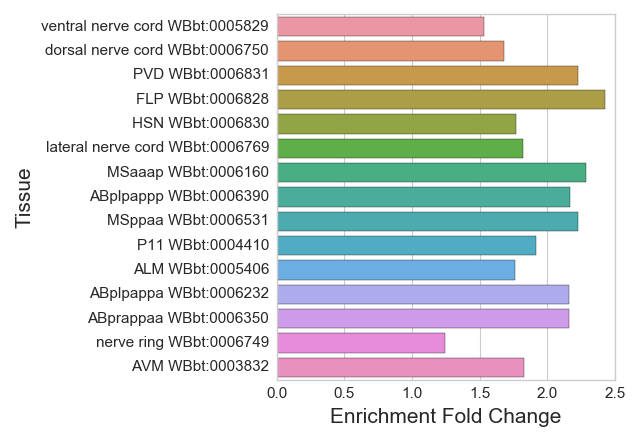

Values plotted in this chart, from the file beside it:
#WBPaper00036375_enriched_in_PVD_OLL_WBb…
Tissue, Expected, Observed, Enrichment Fold Change, Q value
ventral nerve cord WBbt:0005829, 100.7, 154.0, 1.529, 3.4555392303395264e-08
dorsal nerve cord WBbt:0006750, 58.9, 99.0, 1.681, 1.7929493470162695e-07
PVD WBbt:0006831, 13.49, 30.0, 2.224, 5.027549540045777e-05
FLP WBbt:0006828, 7.418, 18.0, 2.426, 0.0007429
HSN WBbt:0006830, 24.28, 43.0, 1.771, 0.0007429
lateral nerve cord WBbt:0006769, 18.66, 34.0, 1.822, 0.00167
MSaaap WBbt:0006160, 7.868, 18.0, 2.288, 0.00167
ABplpappp WBbt:0006390, 8.767, 19.0, 2.167, 0.002307
ALM WBbt:0005406, 19.33, 34.0, 1.759, 0.002714
ABplpappa WBbt:0006232, 8.317, 18.0, 2.164, 0.002714
P11 WBbt:0004410, 13.04, 25.0, 1.917, 0.002714
MSppaa WBbt:0006531, 7.643, 17.0, 2.224, 0.002714
ABprappaa WBbt:0006350, 7.868, 17.0, 2.161, 0.002764
nerve ring WBbt:0006749, 141.8, 176.0, 1.241, 0.002764
AVM WBbt:0003832, 15.29, 28.0, 1.832, 0.002764
PLM WBbt:0005490, 18.66, 32.0, 1.715, 0.003782
MSpppp WBbt:0006409, 7.418, 16.0, 2.157, 0.003782
ABplpaapa WBbt:0006115, 7.418, 16.0, 2.157, 0.003782
ABprapaap WBbt:0006624, 7.418, 16.0, 2.157, 0.003782
Cpapa WBbt:0005962, 10.12, 20.0, 1.977, 0.003782
P10 WBbt:0006779, 8.767, 18.0, 2.053, 0.003782
PVM WBbt:0004086, 12.36, 23.0, 1.86, 0.004117
Cpaap WBbt:0006594, 8.992, 18.0, 2.002, 0.004178
ABarpaapp WBbt:0006620, 7.643, 16.0, 2.093, 0.004178
ABprppaa WBbt:0005984, 8.317, 17.0, 2.044, 0.004178
lumbar ganglion WBbt:0005830, 73.96, 98.0, 1.325, 0.004261
ABprapapp WBbt:0006290, 7.868, 16.0, 2.034, 0.005318
Cpapp WBbt:0005897, 10.57, 20.0, 1.893, 0.005318
ABplppaa WBbt:0006170, 8.542, 17.0, 1.99, 0.005318
ABplppap WBbt:0006028, 8.542, 17.0, 1.99, 0.005318
ABprpappa WBbt:0006088, 8.542, 17.0, 1.99, 0.005318
P12 WBbt:0004409, 10.79, 20.0, 1.854, 0.006324
CAN WBbt:0006827, 16.63, 28.0, 1.683, 0.006324
ABprappap WBbt:0006220, 8.092, 16.0, 1.977, 0.0064
MSpaap WBbt:0005878, 7.418, 15.0, 2.022, 0.0064
P6 WBbt:0006775, 7.418, 15.0, 2.022, 0.0064
ABarpaapa WBbt:0005844, 8.092, 16.0, 1.977, 0.0064
P2 WBbt:0006771, 7.418, 15.0, 2.022, 0.0064
ABpraappp WBbt:0006270, 8.767, 17.0, 1.939, 0.0064
ABpraappa WBbt:0006035, 9.441, 18.0, 1.907, 0.0064
P5.p WBbt:0006893, 15.96, 27.0, 1.692, 0.0064
P7.p WBbt:0006895, 16.18, 27.0, 1.668, 0.006868
P6.p WBbt:0006894, 16.18, 27.0, 1.668, 0.006868
ABprappp WBbt:0006702, 9.666, 18.0, 1.862, 0.007033
Cpaaa WBbt:0006212, 8.992, 17.0, 1.891, 0.007125
P7 WBbt:0006776, 7.643, 15.0, 1.963, 0.00721
P9 WBbt:0006778, 7.643, 15.0, 1.963, 0.00721
ABplppppa WBbt:0006352, 7.643, 15.0, 1.963, 0.00721
ABprpapa WBbt:0006259, 7.643, 15.0, 1.963, 0.00721
P4 WBbt:0006773, 7.643, 15.0, 1.963, 0.00721
ABplaaaap WBbt:0006625, 7.643, 15.0, 1.963, 0.00721
Caaap WBbt:0006267, 9.891, 18.0, 1.82, 0.008316
P4.p WBbt:0006892, 14.39, 24.0, 1.668, 0.008913
P3.p WBbt:0006891, 14.39, 24.0, 1.668, 0.008913
ABprppap WBbt:0006346, 8.542, 16.0, 1.873, 0.008913
ABprpppaa WBbt:0006552, 8.542, 16.0, 1.873, 0.008913
Ealp WBbt:0006546, 9.441, 17.0, 1.801, 0.01104
P8.p WBbt:0006896, 14.61, 24.0, 1.643, 0.01104
ABpraaaa WBbt:0006442, 8.767, 16.0, 1.825, 0.01129
... 88 more rows
